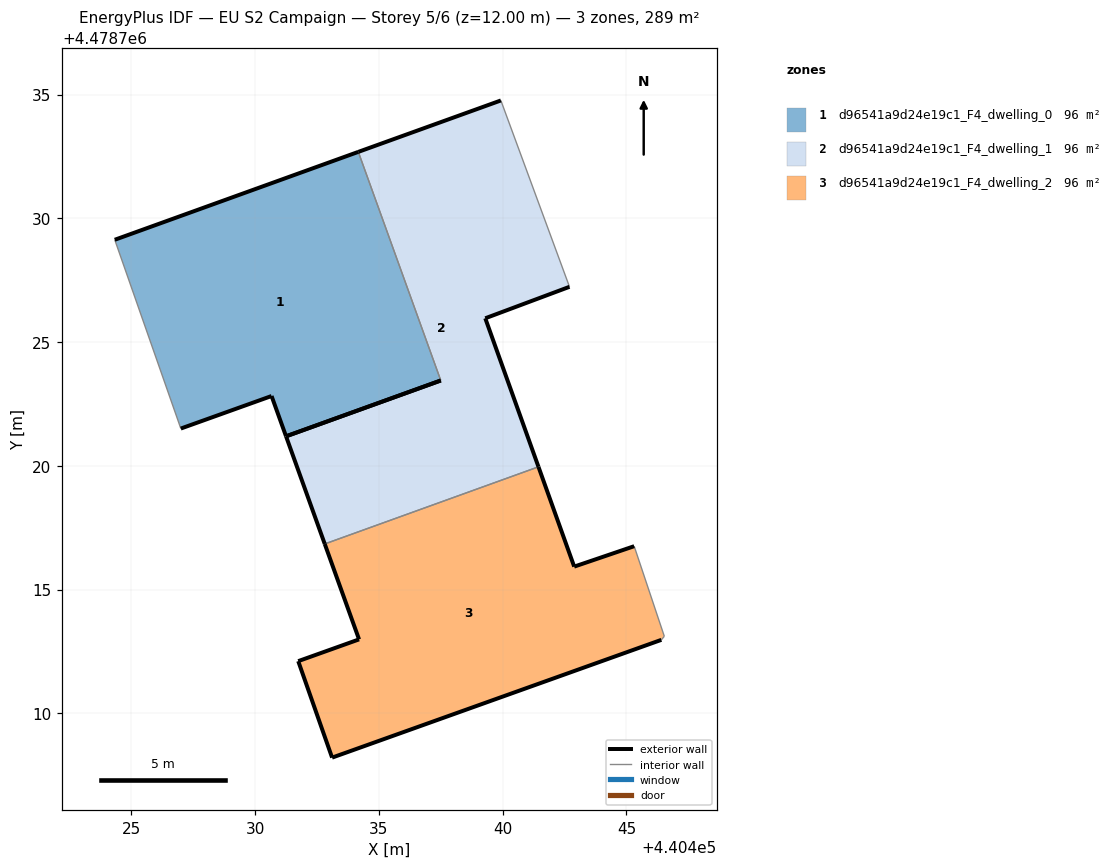
=== STOREY PLAN SPEC (per zone: floor XY polygon, exterior-wall plan segments, windows/doors) ===
zone 1: d96541a9d24e19c1_F4_dwelling_0  (96.4 m²)
  floor: (440437.50, 4478723.45) (440434.17, 4478732.68) (440424.33, 4478729.13) (440427.00, 4478721.51) (440430.66, 4478722.82) (440431.25, 4478721.19)
  exterior wall: (440431.25, 4478721.19) – (440430.66, 4478722.82)  [1.7 m]
  exterior wall: (440430.66, 4478722.82) – (440427.00, 4478721.51)  [3.9 m]
  exterior wall: (440424.33, 4478729.13) – (440434.17, 4478732.68)  [10.5 m]
  exterior wall: (440437.50, 4478723.45) – (440431.25, 4478721.19)  [6.6 m]
  interior walls: 2
zone 2: d96541a9d24e19c1_F4_dwelling_1  (96.4 m²)
  floor: (440441.45, 4478719.96) (440439.30, 4478725.96) (440442.70, 4478727.23) (440439.93, 4478734.76) (440434.17, 4478732.68) (440437.50, 4478723.45) (440431.25, 4478721.19) (440432.81, 4478716.85)
  exterior wall: (440434.17, 4478732.68) – (440439.93, 4478734.76)  [6.1 m]
  exterior wall: (440442.70, 4478727.23) – (440439.30, 4478725.96)  [3.6 m]
  exterior wall: (440439.30, 4478725.96) – (440441.45, 4478719.96)  [6.4 m]
  exterior wall: (440432.81, 4478716.85) – (440431.25, 4478721.19)  [4.6 m]
  exterior wall: (440431.25, 4478721.19) – (440437.50, 4478723.45)  [6.6 m]
  interior walls: 3
zone 3: d96541a9d24e19c1_F4_dwelling_2  (96.4 m²)
  floor: (440446.41, 4478712.97) (440446.53, 4478713.12) (440445.31, 4478716.75) (440442.89, 4478715.93) (440441.45, 4478719.96) (440432.81, 4478716.85) (440434.20, 4478712.99) (440431.74, 4478712.11) (440433.11, 4478708.21)
  exterior wall: (440431.74, 4478712.11) – (440434.20, 4478712.99)  [2.6 m]
  exterior wall: (440434.20, 4478712.99) – (440432.81, 4478716.85)  [4.1 m]
  exterior wall: (440441.45, 4478719.96) – (440442.89, 4478715.93)  [4.3 m]
  exterior wall: (440442.89, 4478715.93) – (440445.31, 4478716.75)  [2.6 m]
  exterior wall: (440446.41, 4478712.97) – (440433.11, 4478708.21)  [14.1 m]
  exterior wall: (440433.11, 4478708.21) – (440431.74, 4478712.11)  [4.1 m]
  interior walls: 3

=== DERIVED (storey summary) ===
Building: EU S2 Campaign
Storey: 5 of 6  (floor level z = 12.00 m)
Storey gross floor area: 289.1 m²
Zones on this storey: 3
  - d96541a9d24e19c1_F4_dwelling_0: floor 96.4 m²; exterior wall 22.7 m (68.2 m²); WWR 0.0%
  - d96541a9d24e19c1_F4_dwelling_1: floor 96.4 m²; exterior wall 27.4 m (82.2 m²); WWR 0.0%
  - d96541a9d24e19c1_F4_dwelling_2: floor 96.4 m²; exterior wall 31.8 m (95.4 m²); WWR 0.0%
Zone adjacency (shared interzone walls):
  - d96541a9d24e19c1_F4_dwelling_0 ↔ d96541a9d24e19c1_F4_dwelling_1
  - d96541a9d24e19c1_F4_dwelling_1 ↔ d96541a9d24e19c1_F4_dwelling_2